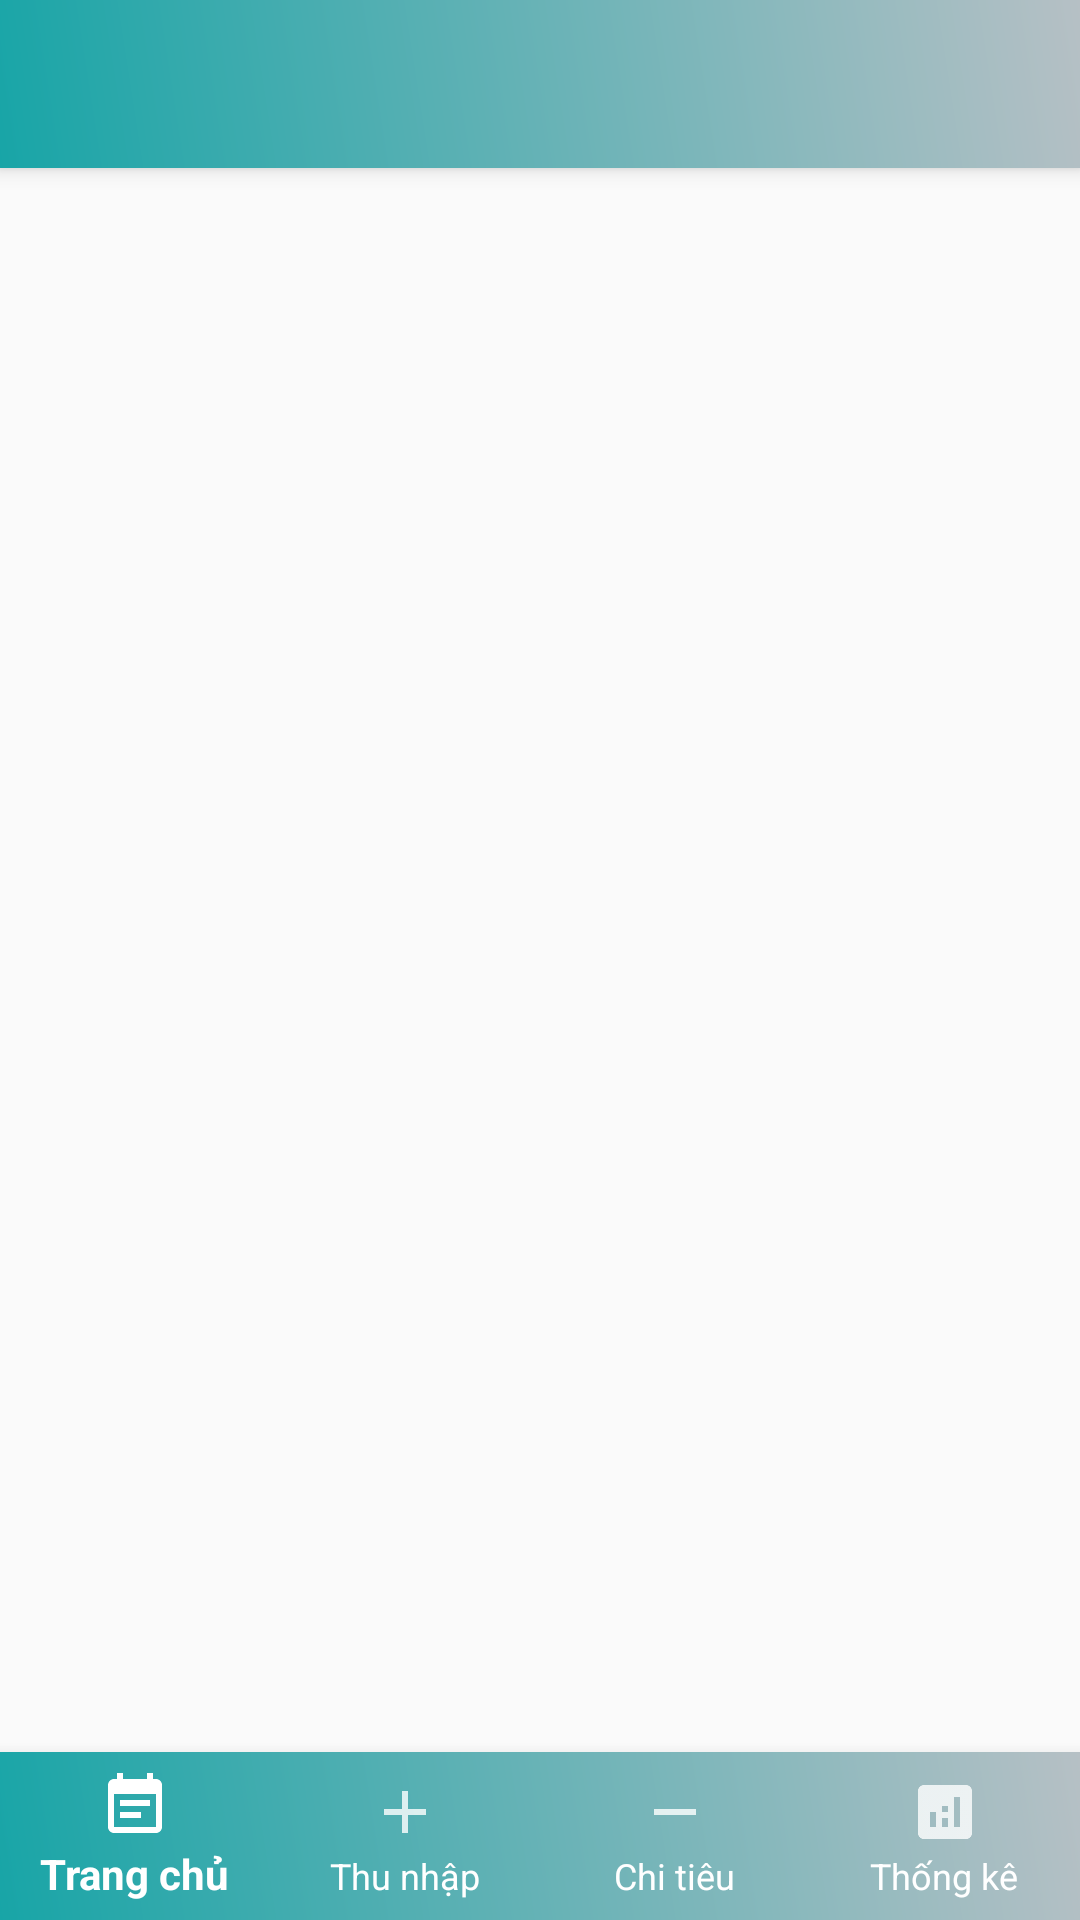

The Android layout XML behind this screen, and the referenced resources:
<!-- AndroidManifest.xml: application theme Theme.ExpenseManagerApp -->
<!-- res/layout/activity_home.xml -->
<?xml version="1.0" encoding="utf-8"?>
<androidx.drawerlayout.widget.DrawerLayout xmlns:android="http://schemas.android.com/apk/res/android"
    xmlns:app="http://schemas.android.com/apk/res-auto"
    xmlns:tools="http://schemas.android.com/tools"
    android:layout_width="match_parent"
    android:layout_height="match_parent"
    android:id="@+id/drawer_layout"
    android:fitsSystemWindows="true"
    tools:openDrawer="start"
    tools:context=".HomeActivity">

    <include layout="@layout/appbar_layout"
        android:layout_width="match_parent"
        android:layout_height="match_parent"/>
    <com.google.android.material.navigation.NavigationView
        android:layout_width="wrap_content"
        app:itemIconTint="@color/toolbar_color"
        app:itemTextAppearance="?android:textAppearanceSmall"
        android:layout_gravity="start"
        android:id="@+id/naView"
        app:itemTextColor="@color/nav_header"
        android:fitsSystemWindows="true"
        app:menu="@menu/navmenu"
        app:headerLayout="@layout/nav_header"
        android:layout_height="match_parent">

    </com.google.android.material.navigation.NavigationView>


</androidx.drawerlayout.widget.DrawerLayout>
<!-- res/layout/appbar_layout.xml (included above) -->
<?xml version="1.0" encoding="utf-8"?>
<androidx.coordinatorlayout.widget.CoordinatorLayout xmlns:android="http://schemas.android.com/apk/res/android"
    android:layout_width="match_parent"
    xmlns:app="http://schemas.android.com/apk/res-auto"
    android:fitsSystemWindows="true"
    android:layout_height="match_parent">

    <com.google.android.material.appbar.AppBarLayout
        android:layout_width="match_parent"
        android:id="@+id/appbar"
        android:layout_height="wrap_content">
        <androidx.appcompat.widget.Toolbar
            android:layout_width="match_parent"
            android:id="@+id/my_toolbar"
            android:background="@drawable/background_color"
            app:titleTextColor="@color/white"
            android:layout_height="wrap_content">

        </androidx.appcompat.widget.Toolbar>
    </com.google.android.material.appbar.AppBarLayout>
    <include layout="@layout/content_main"/>
</androidx.coordinatorlayout.widget.CoordinatorLayout>
<!-- res/layout/nav_header.xml (included above) -->
<?xml version="1.0" encoding="utf-8"?>
<LinearLayout
    xmlns:android="http://schemas.android.com/apk/res/android"
    xmlns:app="http://schemas.android.com/apk/res-auto"
    android:layout_width="match_parent"
    android:gravity="center"
    android:orientation="vertical"
    android:background="@drawable/background_color"
    app:theme="@style/ThemeOverlay.AppCompat.Dark"
    android:layout_height="200dp">

    <TextView
        android:layout_width="match_parent"
        android:layout_height="wrap_content"
        android:text="Quản lí chi tiêu"
        android:textAppearance="?android:textAppearanceMedium"
        android:gravity="center"
        android:textColor="@color/white"
        />

</LinearLayout>
<!-- res/layout/content_main.xml (included above) -->
<?xml version="1.0" encoding="utf-8"?>
<RelativeLayout xmlns:android="http://schemas.android.com/apk/res/android"
    android:layout_width="match_parent"
    xmlns:app="http://schemas.android.com/apk/res-auto"
    app:layout_behavior="@string/appbar_scrolling_view_behavior"
    android:layout_height="match_parent">

    <com.google.android.material.bottomnavigation.BottomNavigationView
        android:layout_width="match_parent"
        app:labelVisibilityMode="labeled"
        android:layout_height="56dp"
        android:id="@+id/bottomNavigationbar"
        android:layout_alignParentBottom="true"
        android:layout_alignParentLeft="true"
        android:layout_alignParentRight="true"

        app:menu="@menu/bottommenu"
        app:itemTextColor="@color/white"
        app:itemIconTint="@color/white"
        android:background="@drawable/background_color"
        android:layout_alignParentStart="true"

        >


    </com.google.android.material.bottomnavigation.BottomNavigationView>

    <FrameLayout
        android:layout_width="match_parent"
        android:id="@+id/main_frame"
        android:layout_height="1004dp">

    </FrameLayout>

</RelativeLayout>
<!-- resources referenced by this layout -->
<resources>
  <color name="nav_header">#0DCCBA</color>
  <color name="toolbar_color">#3DD2C4</color>
  <color name="white">#FFFFFFFF</color>
  <!-- drawable background_color (drawable) -->
  <?xml version="1.0" encoding="utf-8"?>
  <shape xmlns:android="http://schemas.android.com/apk/res/android">
      <gradient android:angle="45"
          android:startColor="#18A5A7"
          android:endColor="#B6C0C5"/>
  </shape>
  <style name="Theme.ExpenseManagerApp" parent="Theme.AppCompat.Light.NoActionBar" />
</resources>
